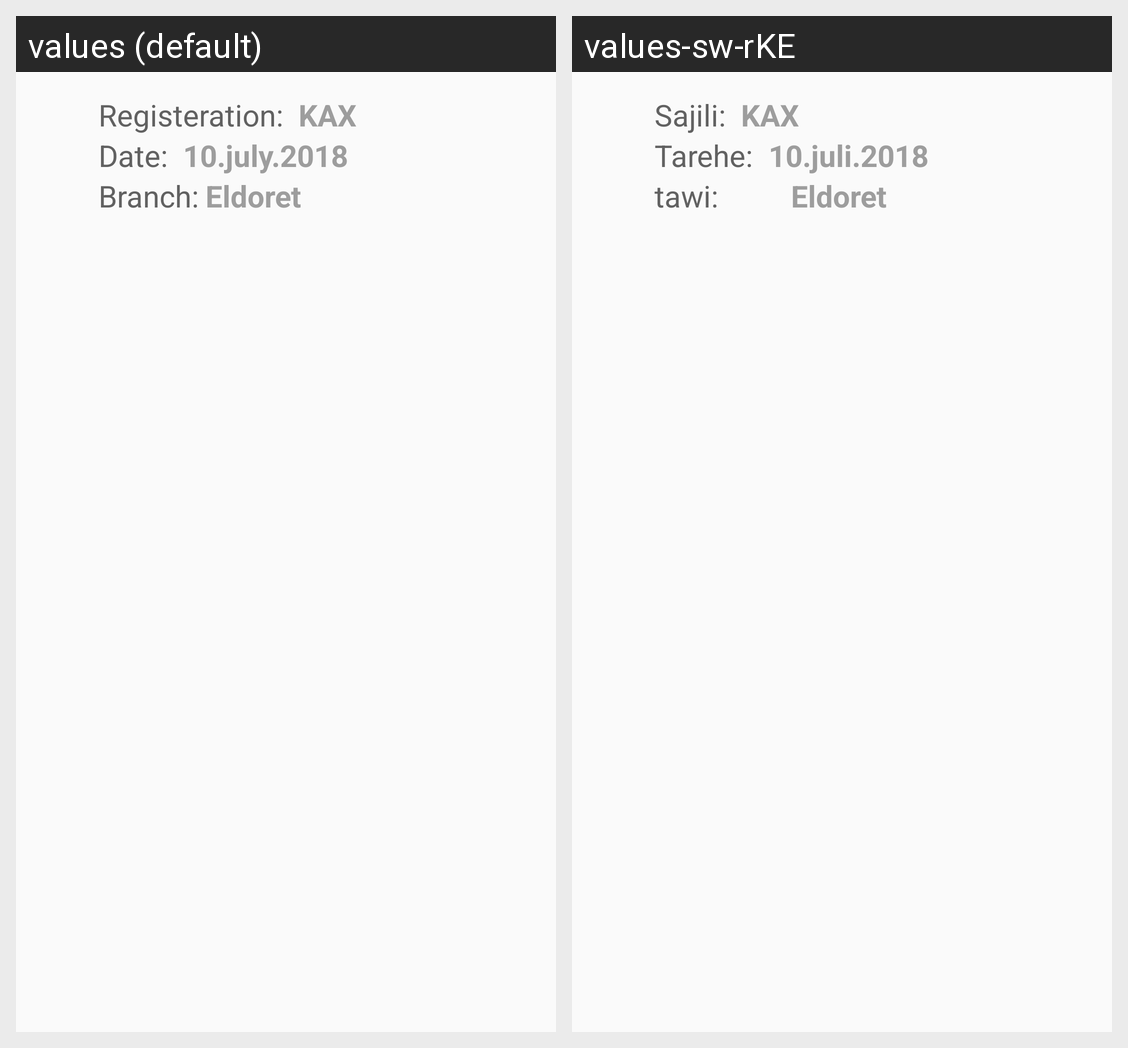

The same Android screen rendered under two of its app's locales, left to right. List the strings drawn on it with the default value and each locale's translation.
Android screen res/layout/service_list_layout.xml rendered under 2 locales, left to right: values (default), values-sw-rKE. Device: Nexus 5 (rendered at 1080×1920; each locale shown at half size, 540×960, under a caption strip naming it); theme AppTheme.
Strings drawn on this screen, with the default value and each locale's value (text and hints the layout hard-codes, and strings that could not be matched under every locale, appear in the picture but are not listed):

service_registeration
  values: Registeration:
  values-sw-rKE: Sajili:

service_plate
  values: KAX
  values-sw-rKE: KAX

service_date
  values: Date:
  values-sw-rKE: Tarehe:

service_day
  values: 10.july.2018
  values-sw-rKE: 10.juli.2018

service_branch
  values: Branch:
  values-sw-rKE: tawi:

service_eldoret
  values: Eldoret
  values-sw-rKE: Eldoret
